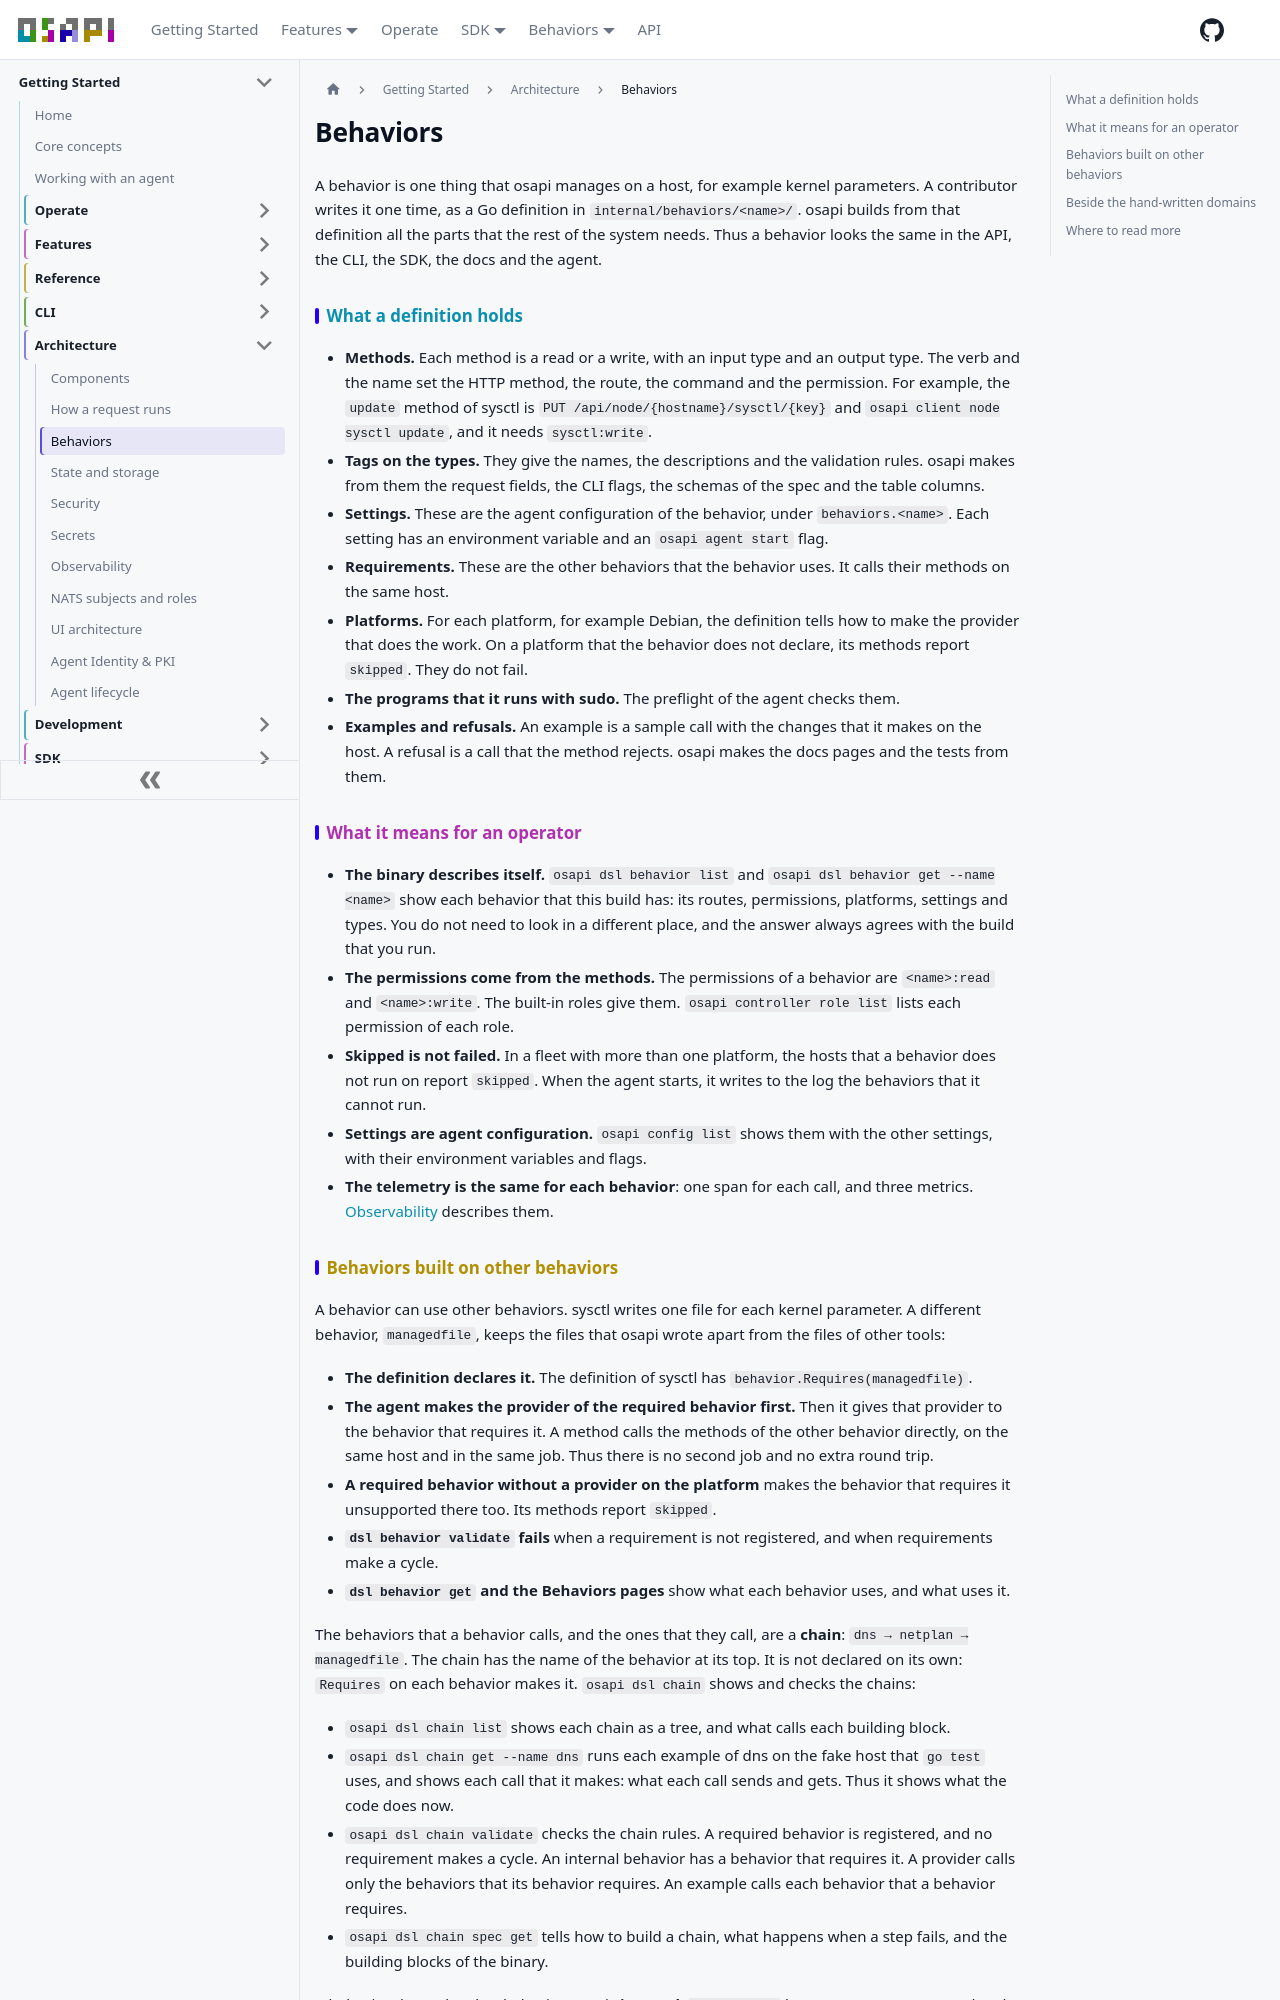

repository: osapi-io/osapi · page: sidebar/architecture/behaviors.html · generator: docusaurus

---
sidebar_position: 4
---

# Behaviors

A behavior is one thing that osapi manages on a host, for example kernel
parameters. A contributor writes it one time, as a Go definition in
`internal/behaviors/<name>/`. osapi builds from that definition all the parts
that the rest of the system needs. Thus a behavior looks the same in the API,
the CLI, the SDK, the docs and the agent.

```mermaid
graph TD
    D["Definition: methods, typed input and output, settings, platforms, examples"]
    D --> R["API routes and permissions"]
    D --> S["OpenAPI spec"]
    D --> CLI["CLI commands"]
    D --> Docs["Docs pages"]
    D --> Cfg["Config keys, environment variables, agent flags"]
    D --> A["Agent dispatch and providers"]
    D --> T["Tests at every layer"]
    D --> O["Telemetry"]
```

## What a definition holds

- **Methods.** Each method is a read or a write, with an input type and an
  output type. The verb and the name set the HTTP method, the route, the command
  and the permission. For example, the `update` method of sysctl is
  `PUT /api/node/{hostname}/sysctl/{key}` and `osapi client node sysctl update`,
  and it needs `sysctl:write`.
- **Tags on the types.** They give the names, the descriptions and the
  validation rules. osapi makes from them the request fields, the CLI flags, the
  schemas of the spec and the table columns.
- **Settings.** These are the agent configuration of the behavior, under
  `behaviors.<name>`. Each setting has an environment variable and an
  `osapi agent start` flag.
- **Requirements.** These are the other behaviors that the behavior uses. It
  calls their methods on the same host.
- **Platforms.** For each platform, for example Debian, the definition tells how
  to make the provider that does the work. On a platform that the behavior does
  not declare, its methods report `skipped`. They do not fail.
- **The programs that it runs with sudo.** The preflight of the agent checks
  them.
- **Examples and refusals.** An example is a sample call with the changes that
  it makes on the host. A refusal is a call that the method rejects. osapi makes
  the docs pages and the tests from them.

## What it means for an operator

- **The binary describes itself.** `osapi dsl behavior list` and
  `osapi dsl behavior get --name <name>` show each behavior that this build has:
  its routes, permissions, platforms, settings and types. You do not need to
  look in a different place, and the answer always agrees with the build that
  you run.
- **The permissions come from the methods.** The permissions of a behavior are
  `<name>:read` and `<name>:write`. The built-in roles give them.
  `osapi controller role list` lists each permission of each role.
- **Skipped is not failed.** In a fleet with more than one platform, the hosts
  that a behavior does not run on report `skipped`. When the agent starts, it
  writes to the log the behaviors that it cannot run.
- **Settings are agent configuration.** `osapi config list` shows them with the
  other settings, with their environment variables and flags.
- **The telemetry is the same for each behavior**: one span for each call, and
  three metrics. [Observability](observability.md) describes them.
